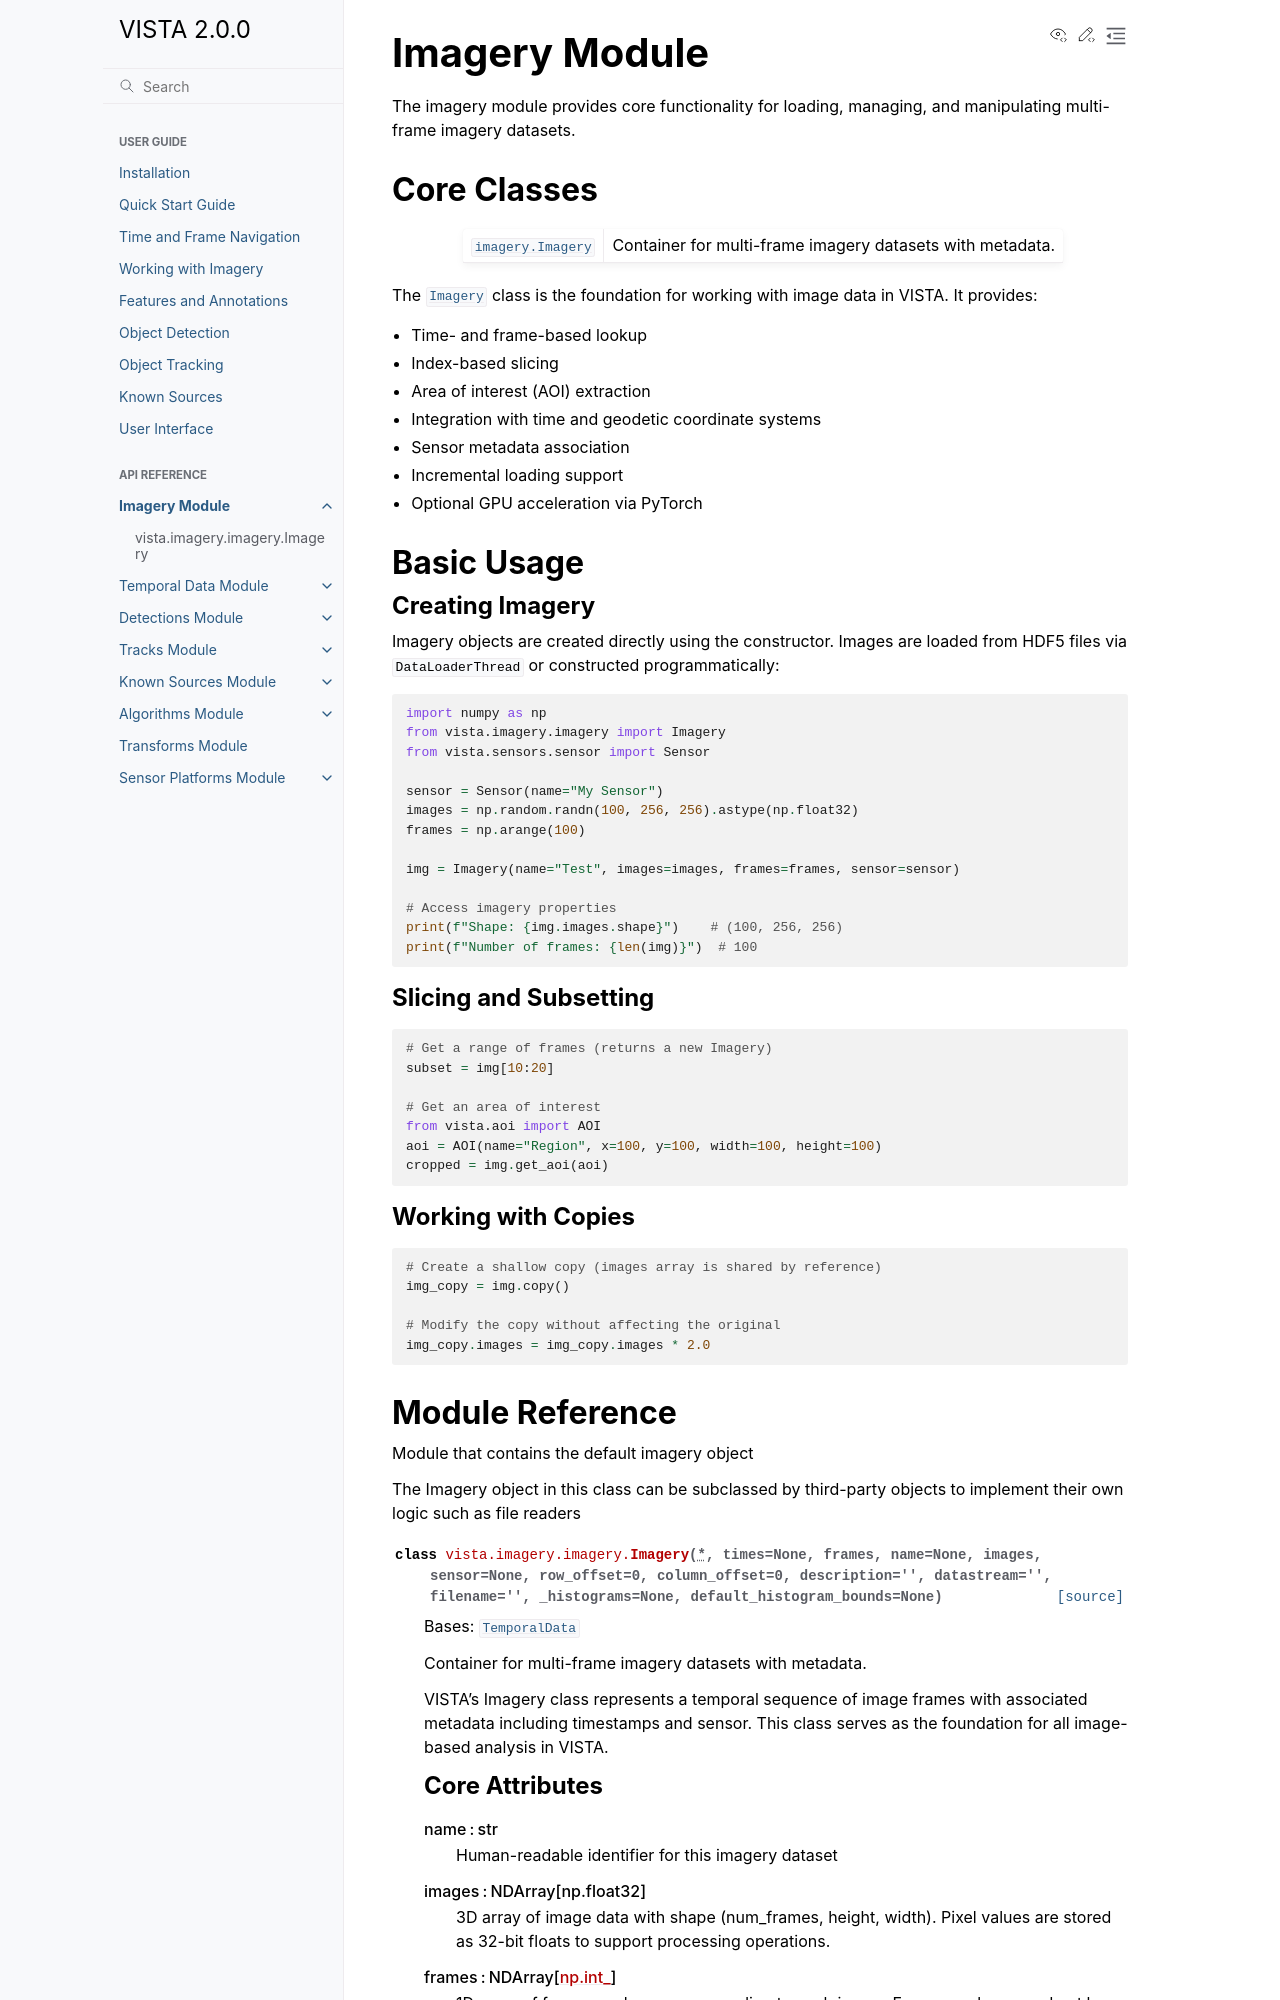

repository: awetomaton/VISTA · page: 2.0.0/api/imagery.html · generator: sphinx

Imagery Module
==============

The imagery module provides core functionality for loading, managing, and manipulating multi-frame imagery datasets.

.. currentmodule:: vista.imagery

Core Classes
------------

.. autosummary::
   :toctree: generated/
   :nosignatures:

   imagery.Imagery

The :class:`~imagery.Imagery` class is the foundation for working with image data in VISTA. It provides:
